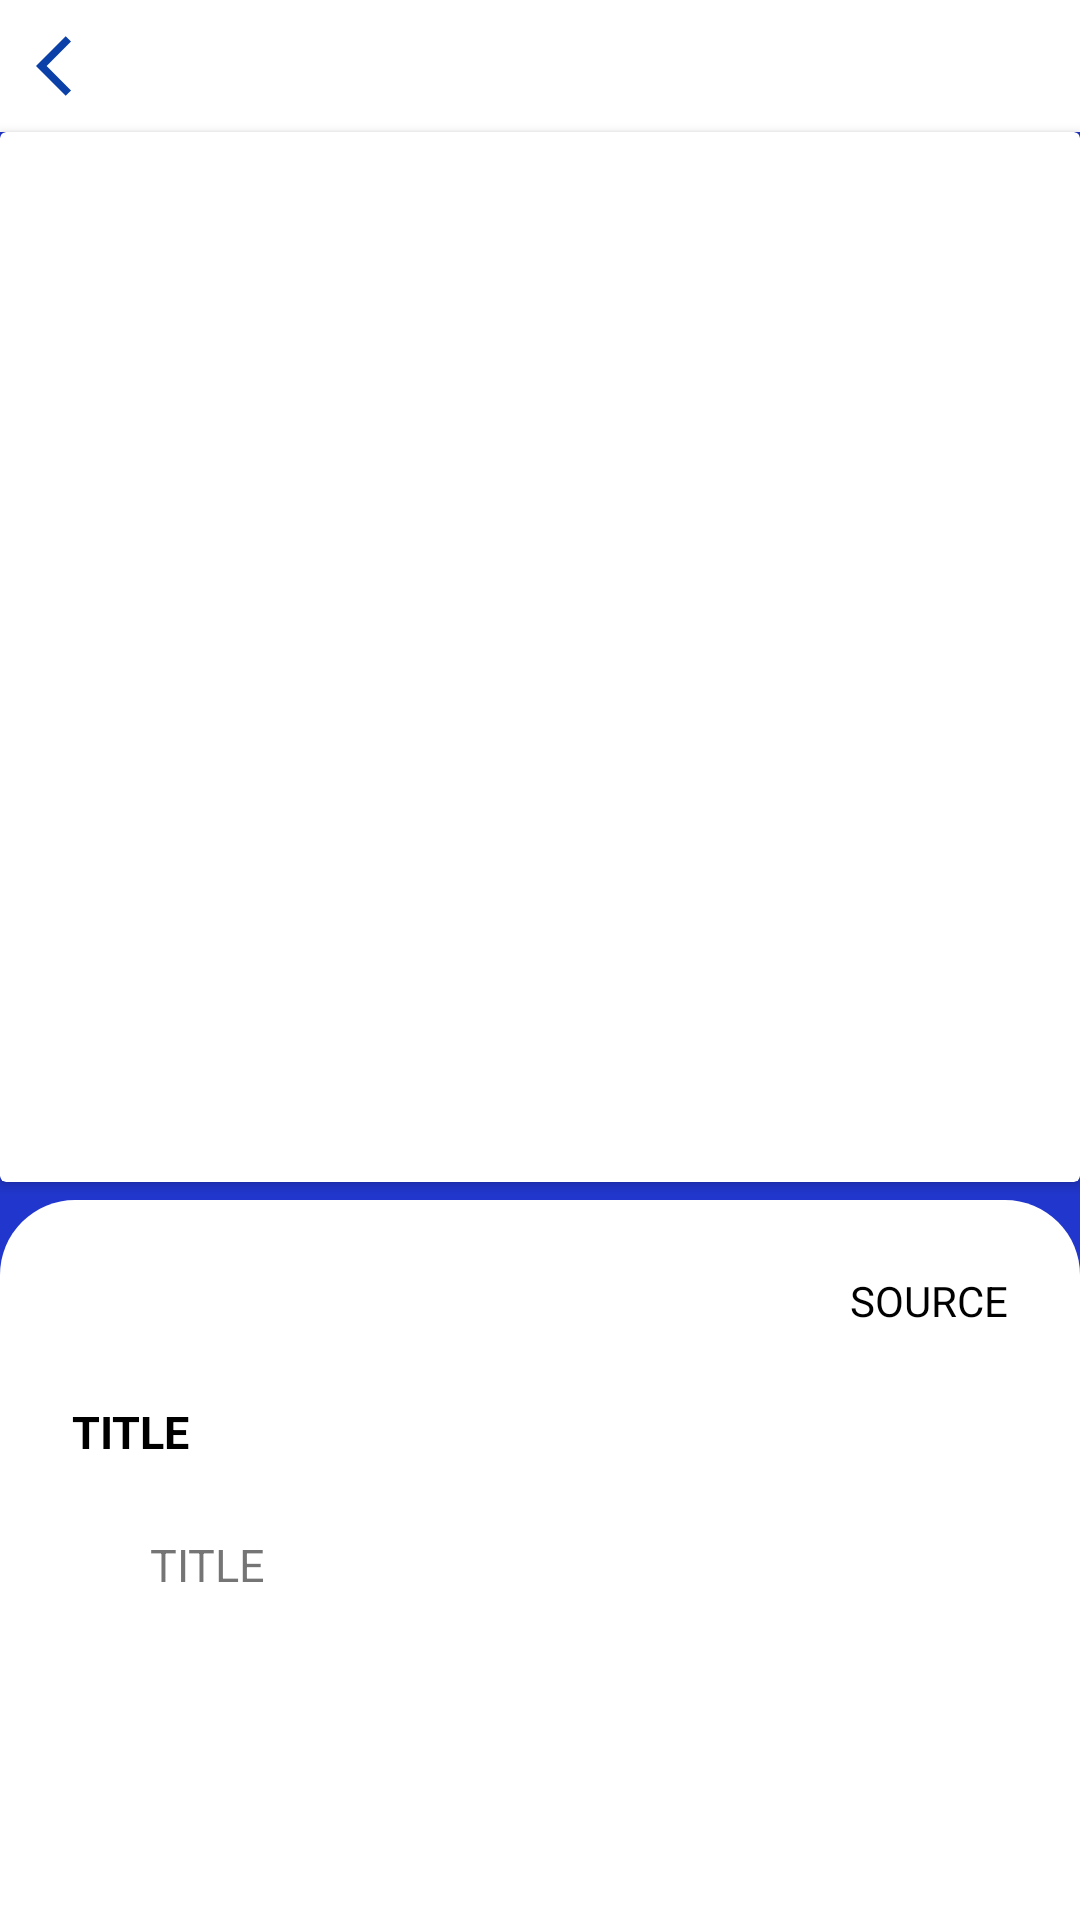

The Android layout XML behind this screen, and the referenced resources:
<!-- AndroidManifest.xml: application theme Theme.NewsAppClicksTask -->
<!-- res/layout/fragment_details.xml -->
<?xml version="1.0" encoding="utf-8"?>
<androidx.constraintlayout.widget.ConstraintLayout xmlns:android="http://schemas.android.com/apk/res/android"
    xmlns:tools="http://schemas.android.com/tools"
    android:layout_width="match_parent"
    android:layout_height="match_parent"
    android:background="#2136CC"
    xmlns:app="http://schemas.android.com/apk/res-auto">
    <androidx.constraintlayout.widget.ConstraintLayout
        android:id="@+id/back"
        android:layout_width="match_parent"
        android:layout_height="wrap_content"
        android:background="@color/white"
        app:layout_constraintEnd_toEndOf="parent"
        app:layout_constraintStart_toStartOf="parent"
        app:layout_constraintTop_toTopOf="parent"

        >
        <ImageButton
            android:id="@+id/button_back"
            android:layout_width="wrap_content"
            android:layout_height="44dp"
            android:backgroundTint="@color/white"
            android:src="@drawable/ic_back"
            tools:ignore="MissingConstraints" />


    </androidx.constraintlayout.widget.ConstraintLayout>
    <androidx.cardview.widget.CardView
        android:id="@+id/card"
        android:layout_width="0dp"
        android:layout_height="wrap_content"
        app:layout_constraintEnd_toEndOf="parent"
        app:layout_constraintStart_toStartOf="parent"
        app:layout_constraintTop_toBottomOf="@id/back">

    <ImageView
        android:id="@+id/details_image"
        android:layout_width="match_parent"
        android:layout_height="350dp"
        android:scaleType="centerCrop"
        />
    </androidx.cardview.widget.CardView>

    <androidx.constraintlayout.widget.ConstraintLayout
        android:layout_width="match_parent"
        android:layout_height="match_parent"
        android:layout_marginTop="400dp"
        android:background="@drawable/details_background"
        app:layout_constraintBottom_toBottomOf="parent"
        app:layout_constraintEnd_toEndOf="parent"
        app:layout_constraintTop_toBottomOf="@+id/card"
        app:layout_constraintVertical_bias="0.0">

        <TextView
            android:layout_margin="24dp"
            android:id="@+id/source_text"
            android:layout_width="wrap_content"
            android:layout_height="wrap_content"
            android:text="@string/source"
            android:textColor="@android:color/black"
            app:layout_constraintEnd_toEndOf="parent"
            app:layout_constraintTop_toTopOf="parent"/>

        <TextView
            android:id="@+id/title_text"
            android:layout_width="0dp"
            android:layout_height="wrap_content"
            android:layout_margin="24dp"
            android:ellipsize="end"
            android:maxLines="3"
            android:text="@string/title"
            android:textColor="@android:color/black"
            android:textSize="15sp"
            android:textStyle="bold"
            app:layout_constraintEnd_toEndOf="parent"
            app:layout_constraintStart_toStartOf="parent"
            app:layout_constraintTop_toBottomOf="@+id/source_text" />

        <TextView
            android:id="@+id/desc_text"
            android:layout_width="0dp"
            android:layout_height="wrap_content"
            android:layout_marginLeft="50dp"
            android:layout_marginTop="24dp"
            android:layout_marginRight="50dp"
            android:ellipsize="end"
            android:maxLines="10"
            android:text="@string/title"

            android:textSize="15sp"

            app:layout_constraintEnd_toEndOf="parent"
            app:layout_constraintStart_toStartOf="parent"
            app:layout_constraintTop_toBottomOf="@+id/title_text" />

    </androidx.constraintlayout.widget.ConstraintLayout>
</androidx.constraintlayout.widget.ConstraintLayout>
<!-- resources referenced by this layout -->
<resources>
  <!-- drawable details_background (drawable) -->
  <?xml version="1.0" encoding="utf-8"?>
  <shape xmlns:android="http://schemas.android.com/apk/res/android">
      <solid android:color="@color/white"/>
  <corners android:topRightRadius="25dp"
      android:topLeftRadius="25dp"></corners>
  </shape>
  <!-- drawable ic_back (drawable) -->
  <vector android:height="24dp" android:tint="#0A40A7"
      android:viewportHeight="24" android:viewportWidth="24"
      android:width="24dp" xmlns:android="http://schemas.android.com/apk/res/android">
      <path android:fillColor="@android:color/white" android:pathData="M11.67,3.87L9.9,2.1 0,12l9.9,9.9 1.77,-1.77L3.54,12z"/>
  </vector>
  <string name="source">SOURCE</string>
  <string name="title">TITLE</string>
  <style name="Theme.NewsAppClicksTask" parent="Theme.MaterialComponents.DayNight.NoActionBar">
          
          <item name="colorPrimary">@color/purple_500</item>
          <item name="colorPrimaryVariant">@color/purple_700</item>
          <item name="colorOnPrimary">@color/white</item>
          
          <item name="colorSecondary">@color/teal_200</item>
          <item name="colorSecondaryVariant">@color/teal_700</item>
          <item name="colorOnSecondary">@color/black</item>
          
          <item name="android:statusBarColor" tools:targetApi="l">?attr/colorPrimaryVariant</item>
          
      </style>
  <!-- not gathered from this repository: default colours our renderer supplied (Android Studio template values) -->
  <color name="purple_500">#FF6200EE</color>
  <color name="purple_700">#FF3700B3</color>
  <color name="teal_200">#FF03DAC5</color>
  <color name="teal_700">#FF018786</color>
  <color name="black">#FF000000</color>
  <color name="white">#FFFFFFFF</color>
</resources>
